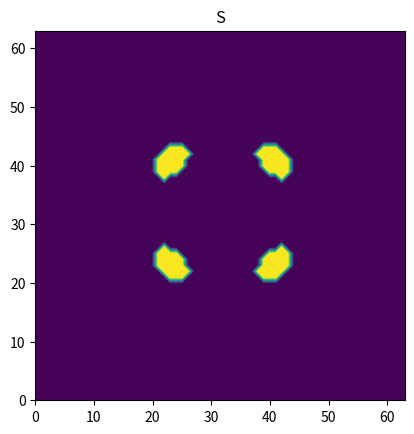
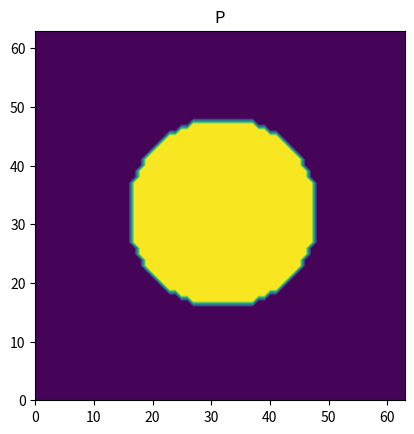
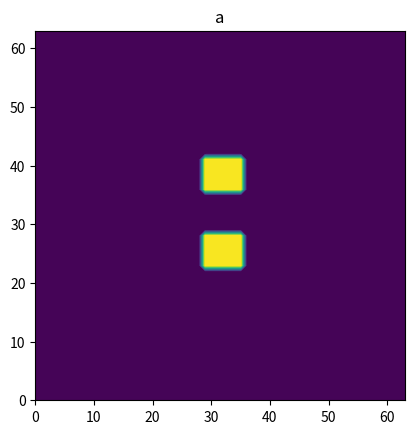
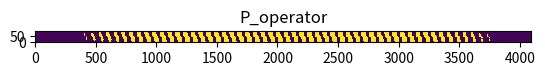
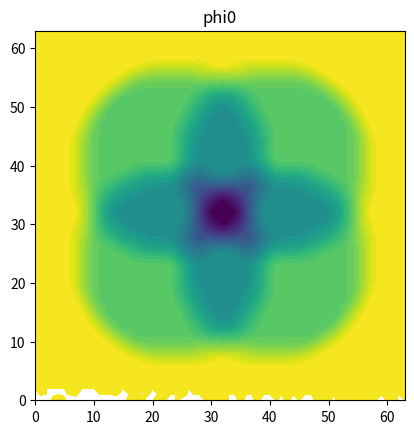
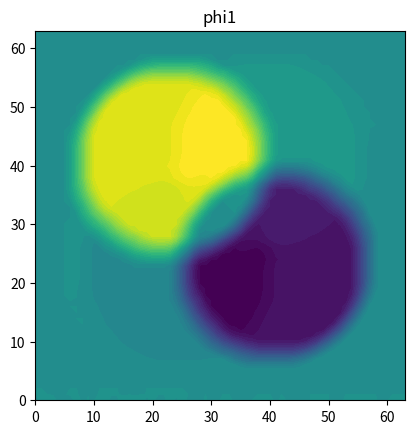
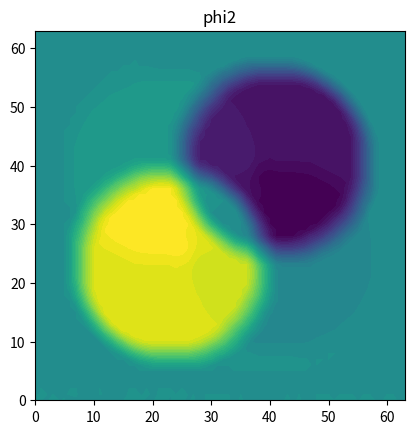
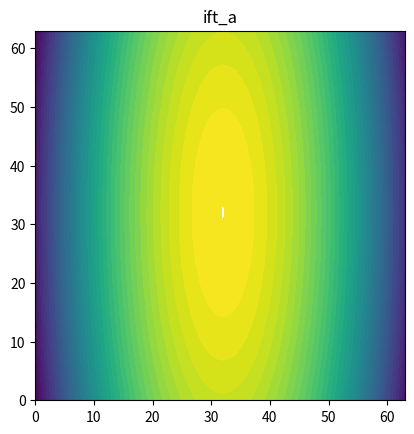
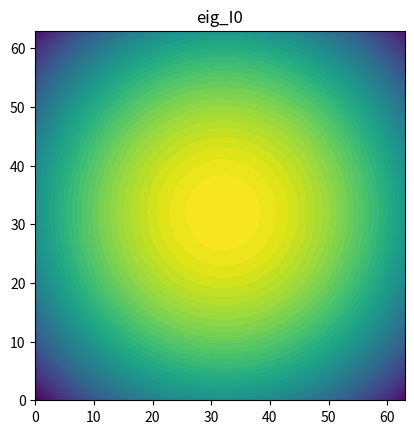
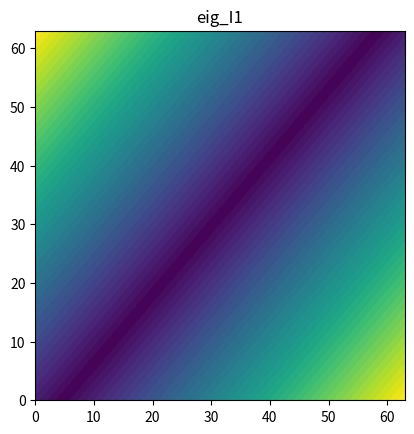
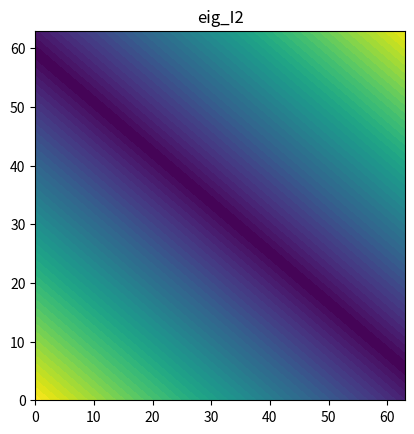
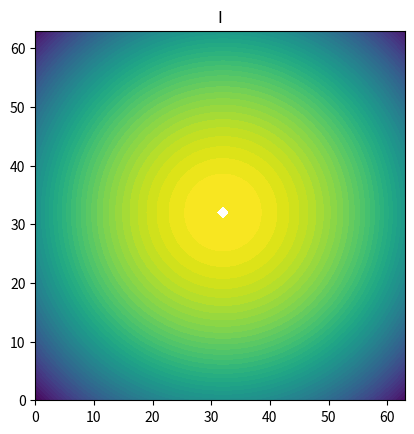

Write the Python code that produced these figures, in order.
import numpy as np
from math import pi, sqrt, exp
import cmath
import matplotlib.pyplot as plt

N=6
Lx = 1E-6
Lfx = 4
x = np.zeros((2**N))
fx = np.zeros((2**N))

for i in range(2**N):
    x[i] = -Lx/2 + Lx*i/(2**N)
    fx[i] = -Lfx/2 + Lfx*i/(2**N)

def plot(figure,title):
    fig = plt.figure()
    ax = fig.add_subplot(111)
    ax.set_aspect('equal', adjustable='box')
    ax.set_title(title)
    contourf = ax.contourf(np.real(figure), 400, vmin=figure.min(), vmax=figure.max(), levels = 50)
    # cbar = fig.colorbar(contourf)
    plt.show()

def fold(M):
    M_fold = np.zeros((2**N,2**N), dtype =complex)
    M_fold[0:2**(N-1),0:2**(N-1)] = M[2**(N-1):2**N,2**(N-1):2**N]
    M_fold[0:2**(N-1),2**(N-1):2**N] = M[2**(N-1):2**N,0:2**(N-1)]
    M_fold[2**(N-1):2**N,0:2**(N-1)] = M[0:2**(N-1),2**(N-1):2**N]
    M_fold[2**(N-1):2**N,2**(N-1):2**N] = M[0:2**(N-1),0:2**(N-1)]
    return M_fold

'''
def ft(f,x,fx):
    temp = np.zeros((len(fx), len(fx)), dtype=complex)
    for i in range(len(fx)):
        for j in range(len(fx)):
            for ii in range(len(x)):
                for jj in range(len(x)):
                    temp[i,j] += f[ii,jj]*cmath.exp(-1j*2*pi*(x[ii]*fx[i]+x[jj]*fx[j])) * (x[1]-x[0])**2
    return temp * (1/(2*pi))
'''
xx, yy = np.meshgrid(x, x)
fxx, fyy = np.meshgrid(fx, fx)
def ft(f,x,fx):
    temp = np.zeros((len(fx), len(fx)), dtype=complex)
    for i in range(len(fx)):
        for j in range(len(fx)):
            temp[i,j] = np.sum(f*np.exp(-1j*2*pi*(xx*fx[i]+yy*fx[j])))
    return temp

def ift(f,x,fx):
    temp = np.zeros((len(x), len(x)), dtype=complex)
    for i in range(len(x)):
        for j in range(len(x)):
            temp[i,j] = np.sum(f*np.exp(1j*2*pi*(fxx*x[i]+fyy*x[j])))
    return temp

"""
define source, pupil adn mask
"""
S = np.zeros((2**N,2**N))
for i in range(2**N):
    for j in range(2**N):
        if (abs(fx[i])-0.5)**2+(abs(fx[j])-0.6)**2<0.017:
            S[i,j] = 1
        if (abs(fx[i])-0.6)**2+(abs(fx[j])-0.5)**2<0.017:
            S[i,j] = 1
        
P = np.zeros((2**N,2**N))
for i in range(2**N):
    for j in range(2**N):
        if fx[i]**2+fx[j]**2 < 1:
            P[i,j] = 1
            
            
a = np.zeros((2**N,2**N))
for i in range(2**N):
    for j in range(2**N):
        if abs(abs(x[i])-100E-9) < 50E-9 and abs(x[j]) < 50E-9:
            a[i,j] = 1

plot(S,"S")
plot(P,"P")
plot(a,"a")
eig_num = int(np.sum(S))
print("havs " + str(eig_num) + " eigenvalues")



def P_shift(x_shift,y_shift):
    P_shift = np.zeros((2**N,2**N))
    P_shift[max(x_shift,0):min(2**N,2**N+x_shift),max(y_shift,0):min(2**N,2**N+y_shift)] = P[max(0,-x_shift):min(2**N-x_shift,2**N),max(0,-y_shift):min(2**N-y_shift,2**N)]
    return P_shift

P_operator = np.zeros((eig_num,2**(2*N)))
s=0
for i in range(2**N):
    for j in range(2**N):
        if S[i,j] == 1:
            P_operator[s:s+1,:] = np.transpose(P_shift(-i+2**(N-1),-j+2**(N-1))).reshape(1,2**(2*N))
            s+=1
        
plot(P_operator,"P_operator")

U, lamb, Vh = np.linalg.svd(P_operator, full_matrices=False)
# print(np.shape(U))
# print(np.shape(lamb))
# print(np.shape(Vh))

phi = np.zeros((eig_num,2**N,2**N))

for i in range(eig_num):
    phi[i,:,:] = Vh[i,:].reshape(2**N,2**N)
    
plot(phi[0,:,:],"phi0")
plot(phi[1,:,:],"phi1")
plot(phi[2,:,:],"phi2")

eig_I = np.zeros((eig_num,2**N,2**N), dtype = complex)
I = np.zeros((2**N,2**N))



ift_a = np.zeros((2**N,2**N), dtype = complex)
ift_a = ift(a, x, fx)
plot(np.real(ift_a),"ift_a")


# for i in range(eig_num):
for i in range(3):
    eig_I[i,:,:] = ft(ift_a * phi[i,:,:], x, fx)
    # eig_I[i,:,:] = fold(np.fft.ifft2(phi[i,:,:]))

plot(np.absolute(eig_I[0,:,:]),"eig_I0")
plot(np.absolute(eig_I[1,:,:]),"eig_I1")
plot(np.absolute(eig_I[2,:,:]),"eig_I2")

I = np.zeros((2**N,2**N))
for i in range(eig_num):
    I += lamb[i]**2 * np.square(np.absolute(eig_I[i,:,:]))

plot(I,"I")
